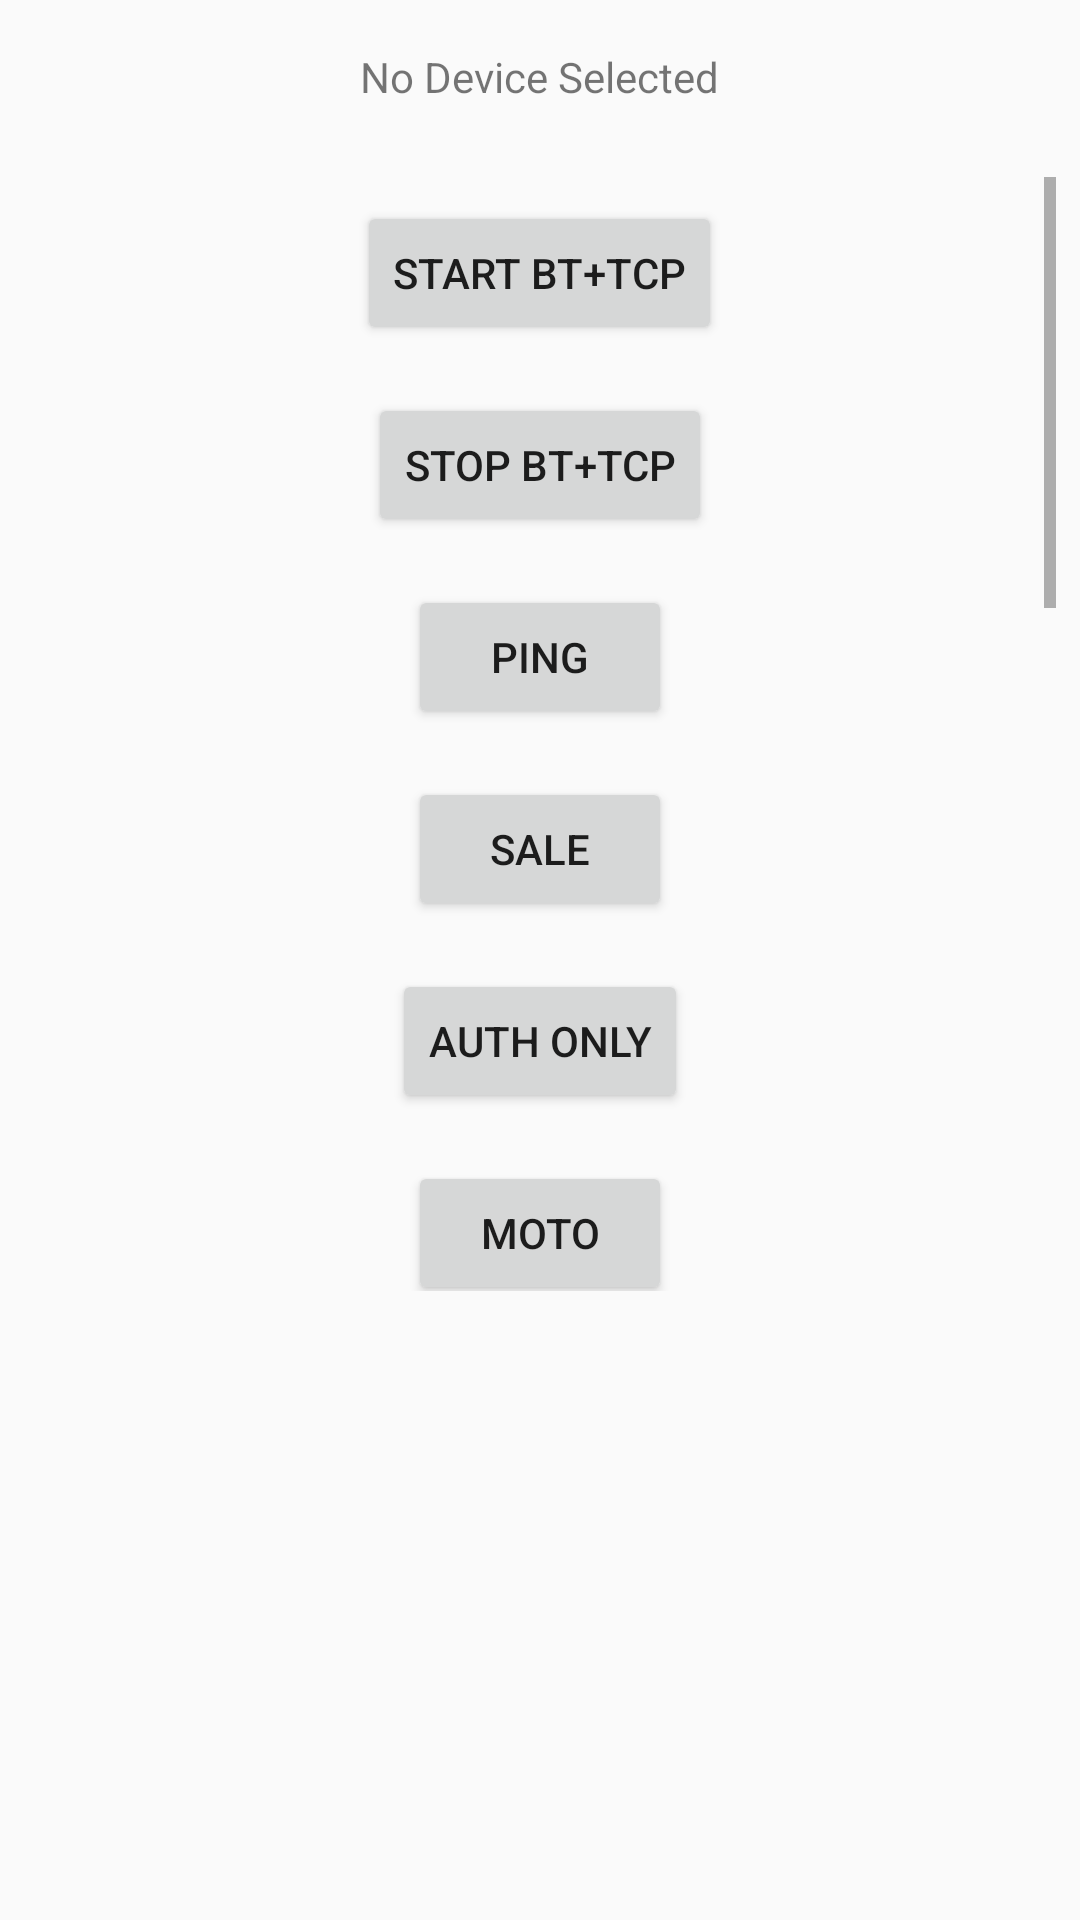

Produce the Android XML layout that renders to this screen, including the resource entries it uses.
<!-- AndroidManifest.xml: application theme AppTheme -->
<!-- res/layout/activity_main.xml -->
<?xml version="1.0" encoding="utf-8"?>
<LinearLayout xmlns:android="http://schemas.android.com/apk/res/android"
    xmlns:tools="http://schemas.android.com/tools"
    android:layout_width="match_parent"
    android:layout_height="match_parent"
    android:gravity="center"
    android:orientation="vertical"
    tools:context="is.example.library.example.MainActivity">

    <TextView
        android:id="@+id/main_selected_companion"
        android:layout_width="wrap_content"
        android:layout_height="wrap_content"
        android:layout_margin="8dp"
        android:paddingBottom="8dp"
        android:paddingEnd="16dp"
        android:paddingStart="16dp"
        android:paddingTop="8dp"
        android:text="No Device Selected" />

    <ScrollView
        android:id="@+id/main_content"
        android:layout_width="match_parent"
        android:layout_height="0dp"
        android:layout_margin="8dp"
        android:layout_weight="2"
        android:fadeScrollbars="false"
        android:fillViewport="true">

        <LinearLayout
            android:id="@+id/main_list"
            android:layout_width="match_parent"
            android:layout_height="wrap_content"
            android:gravity="center"
            android:orientation="vertical">

            <Button
                android:id="@+id/main_start"
                android:layout_width="wrap_content"
                android:layout_height="wrap_content"
                android:layout_margin="8dp"
                android:text="Start BT+TCP" />

            <Button
                android:id="@+id/main_stop"
                android:layout_width="wrap_content"
                android:layout_height="wrap_content"
                android:layout_margin="8dp"
                android:text="Stop BT+TCP" />

            <Button
                android:id="@+id/main_ping"
                android:layout_width="wrap_content"
                android:layout_height="wrap_content"
                android:layout_margin="8dp"
                android:text="Ping" />

            <Button
                android:id="@+id/main_auth"
                android:layout_width="wrap_content"
                android:layout_height="wrap_content"
                android:layout_margin="8dp"
                android:text="Sale" />

            <Button
                android:id="@+id/main_auth_only"
                android:layout_width="wrap_content"
                android:layout_height="wrap_content"
                android:layout_margin="8dp"
                android:text="Auth Only" />

            <Button
                android:id="@+id/main_moto"
                android:layout_width="wrap_content"
                android:layout_height="wrap_content"
                android:layout_margin="8dp"
                android:text="Moto" />

            <Button
                android:id="@+id/main_voice"
                android:layout_width="wrap_content"
                android:layout_height="wrap_content"
                android:layout_margin="8dp"
                android:text="Voice" />

            <Button
                android:id="@+id/main_refund"
                android:layout_width="wrap_content"
                android:layout_height="wrap_content"
                android:layout_margin="8dp"
                android:text="Refund" />

            <Button
                android:id="@+id/main_reversal"
                android:layout_width="wrap_content"
                android:layout_height="wrap_content"
                android:layout_margin="8dp"
                android:text="Reversal" />

            <Button
                android:id="@+id/main_batch"
                android:layout_width="wrap_content"
                android:layout_height="wrap_content"
                android:layout_margin="8dp"
                android:text="Send Batch" />

            <Button
                android:id="@+id/main_last_receipt"
                android:layout_width="wrap_content"
                android:layout_height="wrap_content"
                android:layout_margin="8dp"
                android:text="Last Receipt" />

            <Button
                android:id="@+id/main_summary_list"
                android:layout_width="wrap_content"
                android:layout_height="wrap_content"
                android:layout_margin="8dp"
                android:text="Print Summary List" />

            <Button
                android:id="@+id/main_transaction_list"
                android:layout_width="wrap_content"
                android:layout_height="wrap_content"
                android:layout_margin="8dp"
                android:text="Print Transaction List" />

            <Button
                android:id="@+id/main_print_string"
                android:layout_width="wrap_content"
                android:layout_height="wrap_content"
                android:layout_margin="8dp"
                android:text="Print String Msg" />

            <Button
                android:id="@+id/main_last_transaction"
                android:layout_width="wrap_content"
                android:layout_height="wrap_content"
                android:layout_margin="8dp"
                android:text="Get Last Transaction" />
        </LinearLayout>
    </ScrollView>

    <TextView
        android:id="@+id/main_log"
        android:layout_width="match_parent"
        android:layout_height="0dp"
        android:layout_margin="8dp"
        android:layout_weight="1"
        android:fadeScrollbars="false"
        android:maxLines="1024"
        android:scrollbars="vertical" />
</LinearLayout>
<!-- resources referenced by this layout -->
<resources>
  <style name="AppTheme" parent="android:Theme.Material.Light.NoActionBar.Fullscreen">
          
      </style>
</resources>
